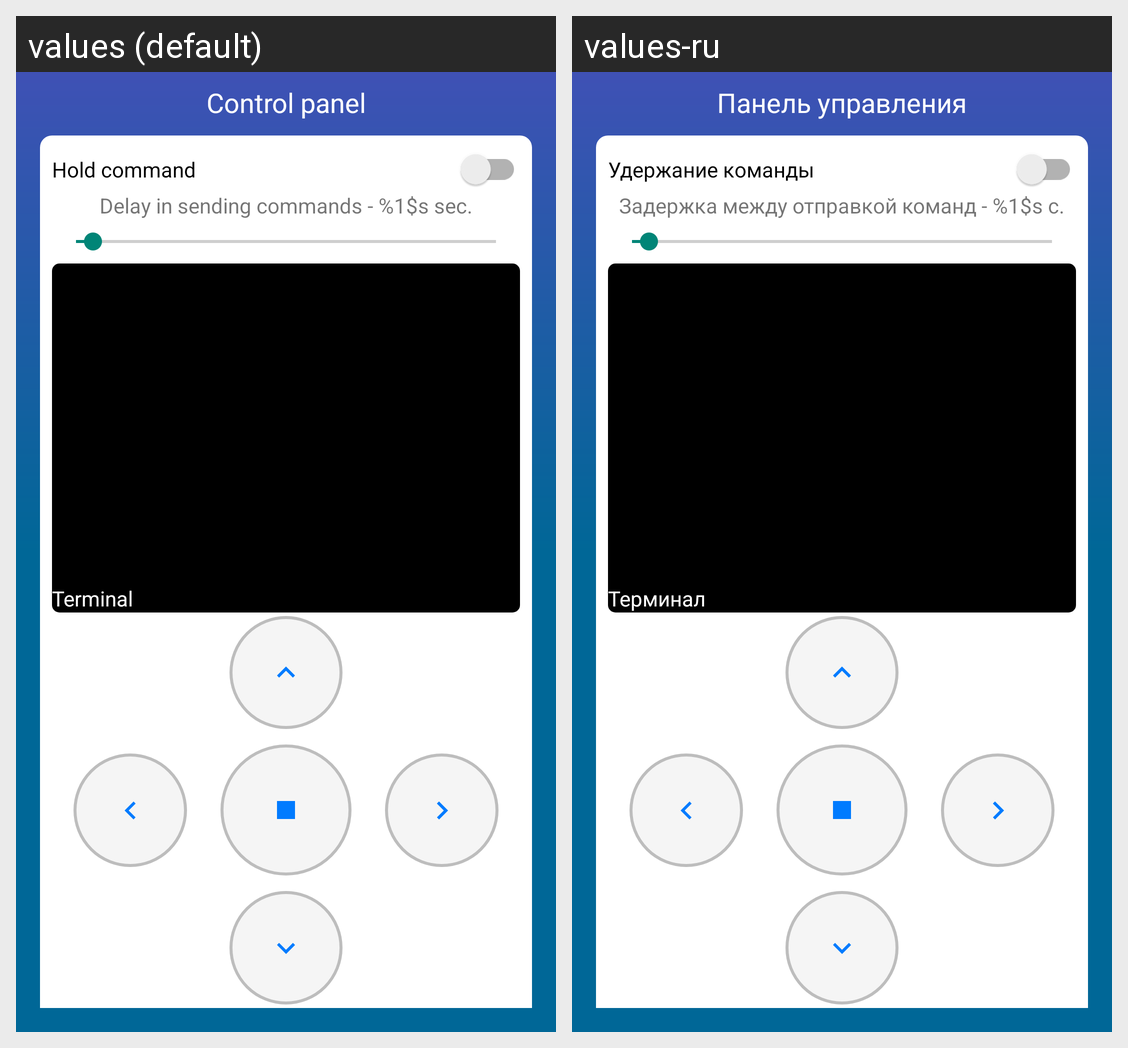

For this localized Android screen grid, give each drawn string resource with its value in every locale shown.
Android screen res/layout/activity_send_data.xml rendered under 2 locales, left to right: values (default), values-ru. Device: Nexus 5 (rendered at 1080×1920; each locale shown at half size, 540×960, under a caption strip naming it); theme Theme.MyCourseWork.NoActionBar.
Strings drawn on this screen, with the default value and each locale's value (text and hints the layout hard-codes, and strings that could not be matched under every locale, appear in the picture but are not listed):

control_panel_title
  values: Control panel
  values-ru: Панель управления

hold_command_title
  values: Hold command
  values-ru: Удержание команды

seekBarProgress
  values: Delay in sending commands - %1$s sec.
  values-ru: Задержка между отправкой команд - %1$s с.

terminal
  values: Terminal
  values-ru: Терминал
